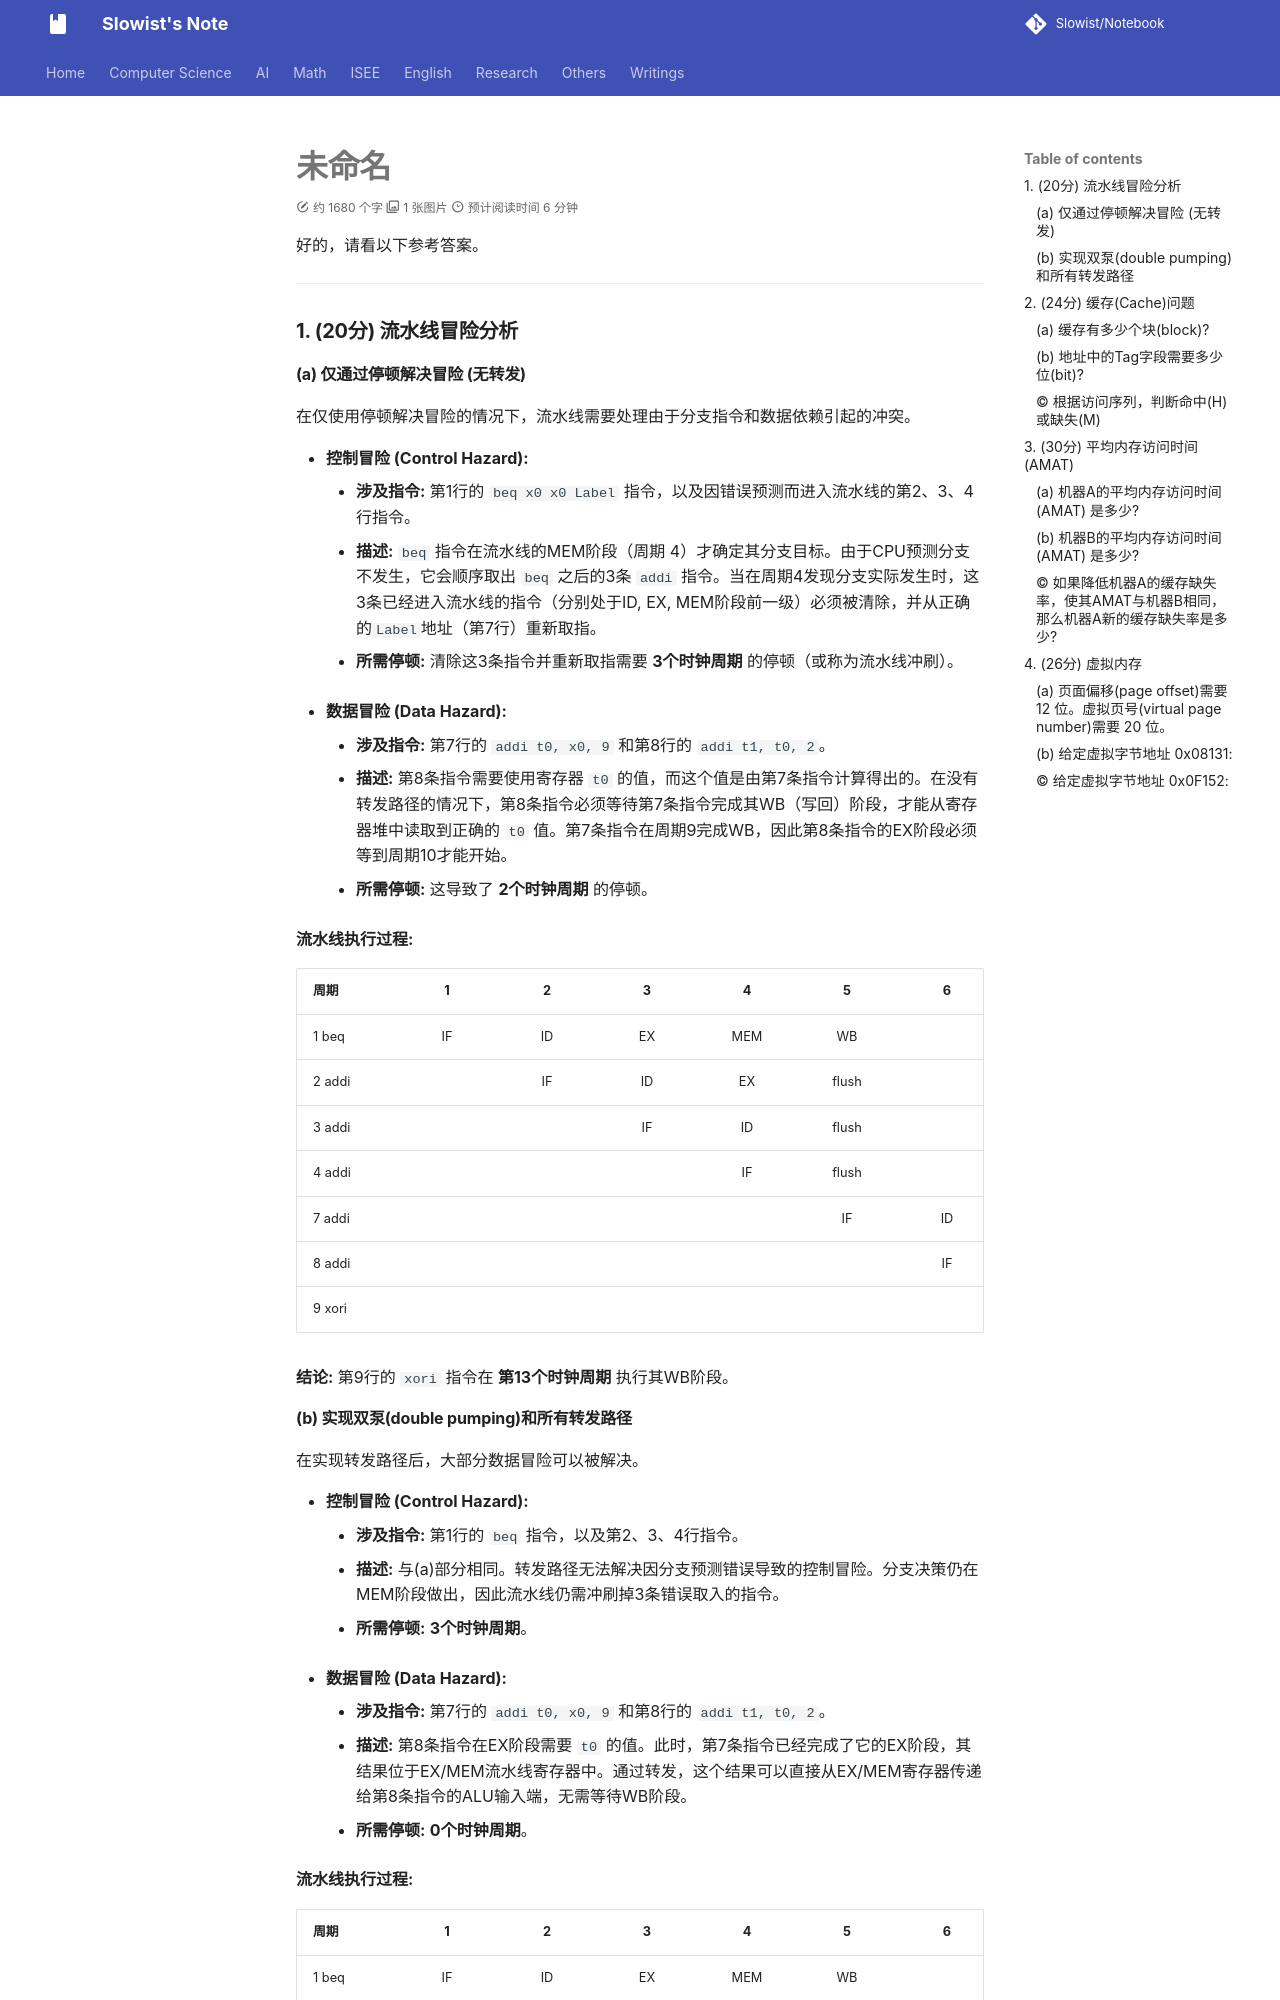

repository: Slowist-Lee/notebook · page: cs/system/CO/未命名/未命名/index.html · generator: mkdocs

好的，请看以下参考答案。

***

### **1. (20分) 流水线冒险分析**

#### **(a) 仅通过停顿解决冒险 (无转发)**

在仅使用停顿解决冒险的情况下，流水线需要处理由于分支指令和数据依赖引起的冲突。

*   **控制冒险 (Control Hazard):**
    *   **涉及指令:** 第1行的 `beq x0 x0 Label` 指令，以及因错误预测而进入流水线的第2、3、4行指令。
    *   **描述:** `beq` 指令在流水线的MEM阶段（周期 4）才确定其分支目标。由于CPU预测分支不发生，它会顺序取出 `beq` 之后的3条 `addi` 指令。当在周期4发现分支实际发生时，这3条已经进入流水线的指令（分别处于ID, EX, MEM阶段前一级）必须被清除，并从正确的`Label`地址（第7行）重新取指。
    *   **所需停顿:** 清除这3条指令并重新取指需要 **3个时钟周期** 的停顿（或称为流水线冲刷）。

*   **数据冒险 (Data Hazard):**
    *   **涉及指令:** 第7行的 `addi t0, x0, 9` 和第8行的 `addi t1, t0, 2`。
    *   **描述:** 第8条指令需要使用寄存器 `t0` 的值，而这个值是由第7条指令计算得出的。在没有转发路径的情况下，第8条指令必须等待第7条指令完成其WB（写回）阶段，才能从寄存器堆中读取到正确的 `t0` 值。第7条指令在周期9完成WB，因此第8条指令的EX阶段必须等到周期10才能开始。
    *   **所需停顿:** 这导致了 **2个时钟周期** 的停顿。

**流水线执行过程:**

| 周期 | 1 | 2 | 3 | 4 | 5 | 6 | 7 | 8 | 9 | 10 | 11 | 12 | 13 |
| :--- | :-: | :-: | :-: | :-: | :-: | :-: | :-: | :-: | :-: | :-: | :-: | :-: | :-: |
| 1 beq | IF | ID | EX | MEM | WB | | | | | | | | |
| 2 addi| | IF | ID | EX | flush| | | | | | | | |
| 3 addi| | | IF | ID | flush| | | | | | | | |
| 4 addi| | | | IF | flush| | | | | | | | |
| 7 addi| | | | | IF | ID | EX | MEM| WB | | | | |
| 8 addi| | | | | | IF | ID | S | S | EX | MEM| WB | |
| 9 xori| | | | | | | IF | ID | S | S | EX | MEM| **WB** |

**结论:** 第9行的 `xori` 指令在 **第13个时钟周期** 执行其WB阶段。
